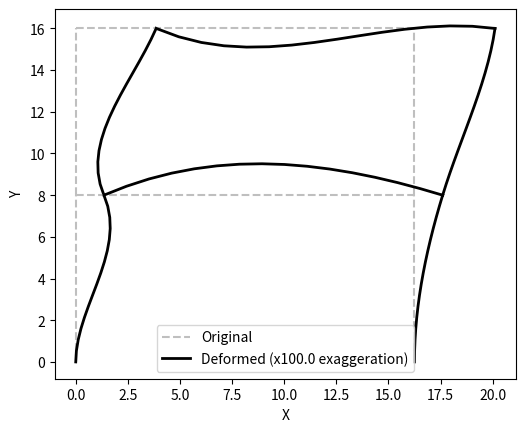

Write Python code to recreate this figure.
import math
import numpy as np
from enum import Enum
import matplotlib.pyplot as plt

np.set_printoptions(linewidth=1600)


class Material:
    def __init__(self, E: float, I: float, A: float):
        self.E = E
        self.I = I
        self.A = A


class JointType(Enum):
    FREE = 1
    FIXED = 2


class Joint:
    id = -1

    def __init__(
        self,
        type: JointType,
        x: float,
        y: float,
        force_x=0.0,
        force_y=0.0,
        moment=0.0,
    ):
        self.type = type
        self.x = x
        self.y = y
        self.force_x = force_x
        self.force_y = force_y
        self.moment = moment

    def relative_to(self, other: "Joint"):
        dx = self.x - other.x
        dy = self.y - other.y

        theta = math.atan2(dy, dx)
        L = math.sqrt(dx**2 + dy**2)

        return theta, L


class Member:
    def __init__(
        self,
        id: int,
        material: Material,
        joint_0: Joint,
        joint_1: Joint,
        max_joint_id: int,
    ):
        self.id = id
        self.joint_0 = joint_0
        self.joint_1 = joint_1

        self.dx = joint_1.x - joint_0.x
        self.dy = joint_1.y - joint_0.y

        theta, L = self.theta, self.L = joint_1.relative_to(joint_0)
        c, s = self.c, self.s = math.cos(theta), math.sin(theta)

        self.material = material
        E, I, A = material.E, material.I, material.A

        T = self.T = np.matrix(
            [
                [c, s, 0, 0, 0, 0],
                [-s, c, 0, 0, 0, 0],
                [0, 0, 1, 0, 0, 0],
                [0, 0, 0, c, s, 0],
                [0, 0, 0, -s, c, 0],
                [0, 0, 0, 0, 0, 1],
            ]
        )
        k = self.k = ((E * I) / L**3) * np.matrix(
            [
                [(A * L**2) / I, 0, 0, -(A * L**2) / I, 0, 0],
                [0, 12, 6 * L, 0, -12, 6 * L],
                [0, 6 * L, 4 * L**2, 0, -6 * L, 2 * L**2],
                [-(A * L**2) / I, 0, 0, (A * L**2) / I, 0, 0],
                [0, -12, -6 * L, 0, 12, -6 * L],
                [0, 6 * L, 2 * L**2, 0, -6 * L, 4 * L**2],
            ]
        )
        K = self.K = T.T * k * T

        K_padded = self.K_padded = np.zeros(
            shape=(3 * (max_joint_id + 1), 3 * (max_joint_id + 1))
        )

        self.joint_indices = [
            *[self.joint_0.id * 3 + i for i in range(3)],
            *[self.joint_1.id * 3 + i for i in range(3)],
        ]

        for u, i in enumerate(self.joint_indices):
            for v, j in enumerate(self.joint_indices):
                K_padded[i, j] += K[u, v]

    def v(self, d_padded: np.matrix):
        return d_padded[np.ix_(self.joint_indices)]

    def u(self, d_padded: np.matrix):
        return self.T * self.v(d_padded)

    def Q(self, d_padded: np.matrix):
        return self.k * self.u(d_padded)

    def F(self, d_padded: np.matrix):
        return self.T.T * self.Q(d_padded)

    def sigma_a(self, d_padded: np.matrix):
        return self.Q(d_padded)[3].item() / self.material.A

    def epsilon_a(self, d_padded: np.matrix):
        return self.sigma_a(d_padded) / self.material.E


class Structure:
    def __init__(
        self, material: Material, joints: list[Joint], _members: list[tuple[int, int]]
    ):
        self.material = material
        self.joints = joints

        max_joint_id = len(joints) - 1

        members: list[Member] = []
        member_id = 0
        for joint_id_0, joint_id_1 in _members:
            joint_0 = joints[joint_id_0]
            joint_1 = joints[joint_id_1]

            joint_0.id = joint_id_0
            joint_1.id = joint_id_1

            member = Member(member_id, material, joint_0, joint_1, max_joint_id)

            members.append(member)
            member_id += 1

        self.members = members

        s_padded = sum(member.K_padded for member in members)

        free_indices: list[int] = []
        fixed_indices: list[int] = []
        P_padded: list[list[float]] = []

        for joint_id in range(max_joint_id + 1):
            joint = joints[joint_id]
            external_indices = [joint_id * 3, joint_id * 3 + 1, joint_id * 3 + 2]

            P_padded += [[joint.force_x], [joint.force_y], [joint.moment]]

            if joint.type == JointType.FREE:
                free_indices += external_indices
            elif joint.type == JointType.FIXED:
                fixed_indices += external_indices

        s = self.s = s_padded[np.ix_(free_indices, free_indices)]
        P_padded = np.matrix(P_padded)
        P = self.P = P_padded[np.ix_(free_indices)]
        d = self.d = np.linalg.solve(s, P)

        d_padded = self.d_padded = np.zeros((3 * (max_joint_id + 1), 1))
        d_padded[np.ix_(free_indices)] = d

    def render(self, exaggeration=100.0, points=2**4):
        _, ax = plt.subplots()

        for member in self.members:
            ax.plot(
                [member.joint_0.x, member.joint_1.x],
                [member.joint_0.y, member.joint_1.y],
                "--",
                color=(0.75, 0.75, 0.75),
                label="Original" if member.id == 0 else "",
            )

            u_0 = self.d_padded[member.joint_0.id * 3, 0] * exaggeration
            v_0 = self.d_padded[member.joint_0.id * 3 + 1, 0] * exaggeration
            theta_0 = self.d_padded[member.joint_0.id * 3 + 2, 0] * exaggeration
            u_1 = self.d_padded[member.joint_1.id * 3, 0] * exaggeration
            v_1 = self.d_padded[member.joint_1.id * 3 + 1, 0] * exaggeration
            theta_1 = self.d_padded[member.joint_1.id * 3 + 2, 0] * exaggeration

            ul_0 = member.c * u_0 + member.s * v_0
            vl_0 = -member.s * u_0 + member.c * v_0
            ul_1 = member.c * u_1 + member.s * v_1
            vl_1 = -member.s * u_1 + member.c * v_1

            xs = np.linspace(0, 1, points)
            N1 = 1 - 3 * xs**2 + 2 * xs**3
            N2 = member.L * (xs - 2 * xs**2 + xs**3)
            N3 = 3 * xs**2 - 2 * xs**3
            N4 = member.L * (-(xs**2) + xs**3)

            v_local = N1 * vl_0 + N2 * theta_0 + N3 * vl_1 + N4 * theta_1
            u_local = N1 * ul_0 + N3 * ul_1

            sx = (
                member.joint_0.x
                + xs * member.dx
                - member.s * v_local
                + member.c * u_local
            )
            ys = (
                member.joint_0.y
                + xs * member.dy
                + member.c * v_local
                + member.s * u_local
            )

            ax.plot(
                sx,
                ys,
                "k-",
                linewidth=2,
                label=(
                    f"Deformed (x{exaggeration} exaggeration)" if member.id == 0 else ""
                ),
            )

        ax.set_aspect("equal")
        ax.set_xlabel("X")
        ax.set_ylabel("Y")
        ax.legend()
        plt.show()

    def solve(self):
        for member in self.members:
            print(f"k_{member.id} =\n{member.k}\n")

        for member in self.members:
            print(f"K_{member.id} =\n{member.K}\n")

        print(f"P =\n{self.P}\n")

        print(f"s =\n{self.s}\n")

        print(f"d =\n{self.d}\n")

        for member in self.members:
            print(f"u_{member.id} =\n{member.u(self.d_padded)}\n")

        for member in self.members:
            print(f"Q_{member.id} =\n{member.Q(self.d_padded)}\n")

        for member in self.members:
            print(f"F_{member.id} =\n{member.F(self.d_padded)}\n")

        for member in self.members:
            print(f"sigma_a_{member.id} = {member.sigma_a(self.d_padded)}")
            print(f"epsilon_a_{member.id} = {member.epsilon_a(self.d_padded)}\n")

        for member in self.members:
            if member.joint_0.type == JointType.FIXED:
                print(f"Reaction forces at joint {member.joint_0.id} =")
                print(member.F(self.d_padded)[np.ix_([0, 1, 2])], end="\n\n")

            if member.joint_1.type == JointType.FIXED:
                print(f"Reaction forces at joint {member.joint_1.id} =")
                print(member.F(self.d_padded)[np.ix_([3, 4, 5])], end="\n\n")


# lecture_example_1 = Structure(
#     Material(29000, 310, 11.8),
#     [
#         Joint(JointType.FIXED, 0, 0),
#         Joint(JointType.FREE, 10 * 12, 20 * 12, 50, 0, -125 * 12),
#         Joint(JointType.FIXED, (10 + 20) * 12, 20 * 12),
#     ],
#     [
#         (0, 1),
#         (1, 2),
#     ],
# )
# lecture_example_1.solve()
# lecture_example_1.render()


structure = Structure(
    Material(10200, (1 * 0.25**3) / 12, 1 * 0.25),
    [
        Joint(JointType.FIXED, 0, 0),
        Joint(JointType.FREE, 0, 8, 0, 0, 100 * 1e-3),
        Joint(JointType.FREE, 0, 8 + 8),
        Joint(JointType.FIXED, 16.25, 0),
        Joint(JointType.FREE, 16.25, 8),
        Joint(JointType.FREE, 16.25, 8 + 8, 10 * 1e-3, 0, 0),
    ],
    [
        (0, 1),
        (1, 2),
        (3, 4),
        (4, 5),
        (1, 4),
        (2, 5),
    ],
)
structure.solve()
structure.render()
